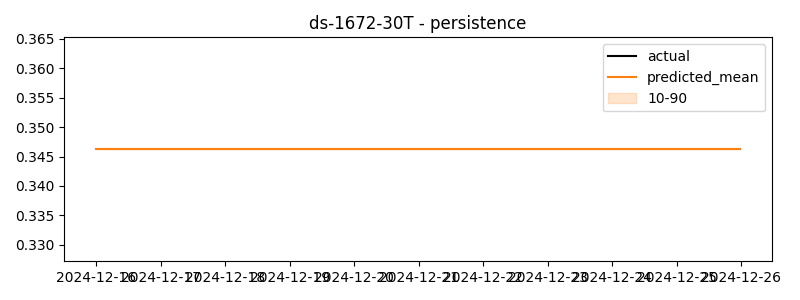

Data behind this chart, as committed beside it:
timestamp, actual, predicted
2024-12-16 00:00:00, 0.2446, 0.3462
2024-12-16 00:30:00, 0.2289, 0.3462
2024-12-16 01:00:00, 0.2637, 0.3462
2024-12-16 01:30:00, 0.3201, 0.3462
2024-12-16 02:00:00, 0.3446, 0.3462
2024-12-16 02:30:00, 0.2842, 0.3462
2024-12-16 03:00:00, 0.2871, 0.3462
2024-12-16 03:30:00, 0.345, 0.3462
2024-12-16 04:00:00, 0.2341, 0.3462
2024-12-16 04:30:00, 0.2736, 0.3462
2024-12-16 05:00:00, 0.3324, 0.3462
2024-12-16 05:30:00, 0.1964, 0.3462
2024-12-16 06:00:00, 0.2491, 0.3462
2024-12-16 06:30:00, 0.2807, 0.3462
2024-12-16 07:00:00, 0.3069, 0.3462
2024-12-16 07:30:00, 0.1238, 0.3462
2024-12-16 08:00:00, 0.2989, 0.3462
2024-12-16 08:30:00, 0.2924, 0.3462
2024-12-16 09:00:00, 0.1758, 0.3462
2024-12-16 09:30:00, 0.3071, 0.3462
2024-12-16 10:00:00, 0.2522, 0.3462
2024-12-16 10:30:00, 0.2132, 0.3462
2024-12-16 11:00:00, 0.2703, 0.3462
2024-12-16 11:30:00, 0.2742, 0.3462
2024-12-16 12:00:00, 0.3268, 0.3462
2024-12-16 12:30:00, 0.272, 0.3462
2024-12-16 13:00:00, 0.2805, 0.3462
2024-12-16 13:30:00, 0.2825, 0.3462
2024-12-16 14:00:00, 0.3543, 0.3462
2024-12-16 14:30:00, 0.3214, 0.3462
2024-12-16 15:00:00, 0.3749, 0.3462
2024-12-16 15:30:00, 0.2631, 0.3462
2024-12-16 16:00:00, 0.2846, 0.3462
2024-12-16 16:30:00, 0.2975, 0.3462
2024-12-16 17:00:00, 0.3592, 0.3462
2024-12-16 17:30:00, 0.2436, 0.3462
2024-12-16 18:00:00, 0.2342, 0.3462
2024-12-16 18:30:00, 0.2644, 0.3462
2024-12-16 19:00:00, 0.174, 0.3462
2024-12-16 19:30:00, 0.3173, 0.3462
2024-12-16 20:00:00, 0.3185, 0.3462
2024-12-16 20:30:00, 0.2898, 0.3462
2024-12-16 21:00:00, 0.2066, 0.3462
2024-12-16 21:30:00, 0.3158, 0.3462
2024-12-16 22:00:00, 0.3761, 0.3462
2024-12-16 22:30:00, 0.3491, 0.3462
2024-12-16 23:00:00, 0.3476, 0.3462
2024-12-16 23:30:00, 0.2601, 0.3462
2024-12-17 00:00:00, 0.27, 0.3462
2024-12-17 00:30:00, 0.329, 0.3462
2024-12-17 01:00:00, 0.2801, 0.3462
2024-12-17 01:30:00, 0.2923, 0.3462
2024-12-17 02:00:00, 0.3409, 0.3462
2024-12-17 02:30:00, 0.3061, 0.3462
2024-12-17 03:00:00, 0.1866, 0.3462
2024-12-17 03:30:00, 0.1528, 0.3462
2024-12-17 04:00:00, 0.287, 0.3462
2024-12-17 04:30:00, 0.3242, 0.3462
2024-12-17 05:00:00, 0.2721, 0.3462
2024-12-17 05:30:00, 0.3177, 0.3462
... 420 more rows
